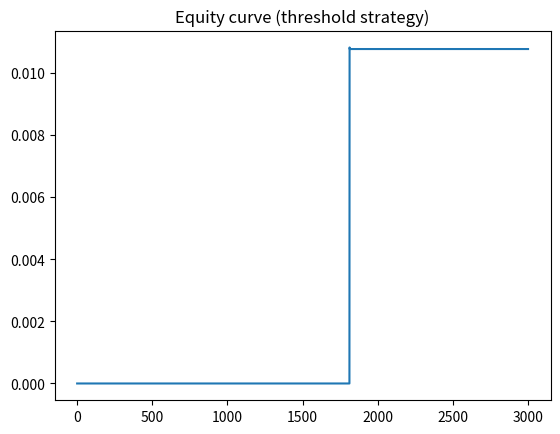

Python code for this plot:

import numpy as np
import matplotlib.pyplot as plt
rng = np.random.default_rng(7)



def intraday_returns(n=3000, sigma=0.0015, bursts=0.003, p_burst=0.02, seed=7):
    rng = np.random.default_rng(seed)
    r = rng.normal(0, sigma, size=n)
    mask = rng.random(n) < p_burst
    r[mask] += rng.normal(0, bursts, size=mask.sum())
    return r

r = intraday_returns()



def signals_threshold(r, theta):
    sig = np.zeros_like(r)
    sig[r > theta] = 1
    sig[r < -theta] = -1
    return sig

def pnl_with_cost(sig, r, cost=0.00005):
    ds = np.diff(sig, prepend=0)
    pnl = sig*r - cost*np.abs(ds)
    return pnl

theta = 0.001
lr = 0.1
for epoch in range(10):
    sig = signals_threshold(r, theta)
    pnl = pnl_with_cost(sig, r)
    # proxy grad: d pnl / d theta ≈ -sum( δ(r - theta) * r )  -> aproximar con banda suave
    band = 200.0
    edge_up = 0.5*(1+np.tanh(band*(r - theta)))
    edge_dn = 0.5*(1+np.tanh(band*(-r - theta)))
    # sensibilidad de señal a theta (aprox)
    d_sig_d_theta = - (1 - edge_up**2) * band + - (1 - edge_dn**2) * band
    grad = np.mean(d_sig_d_theta * r)  # muy heurístico pero estable para tuning
    theta += lr * grad
    theta = np.clip(theta, 1e-5, 0.01)

sig = signals_threshold(r, theta)
pnl = pnl_with_cost(sig, r)
print("theta final:", theta, " SR:", pnl.mean()/(pnl.std()+1e-9))

plt.figure(); plt.plot(np.cumsum(pnl)); plt.title('Equity curve (threshold strategy)'); plt.show()
